3-way image classification set "car_parts_dataset" from GitHub (caip-csa-grcymt-team/car-part-defect-ML-classifier); label vocabulary: major defect, minor defect, no defect.

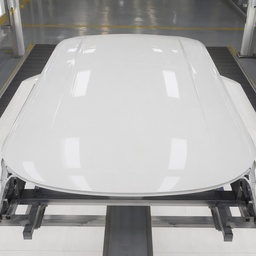
Label: no defect

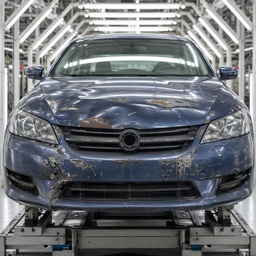
Label: major defect

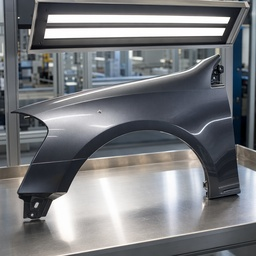
Label: minor defect

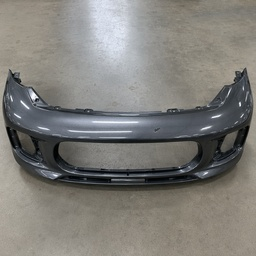
Label: minor defect

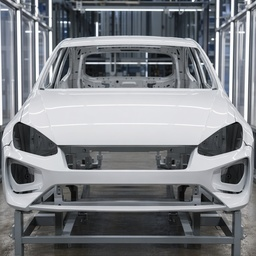
Label: no defect

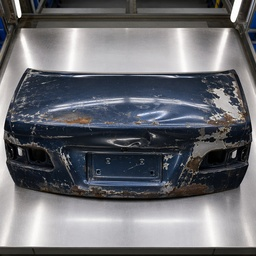
Label: major defect
